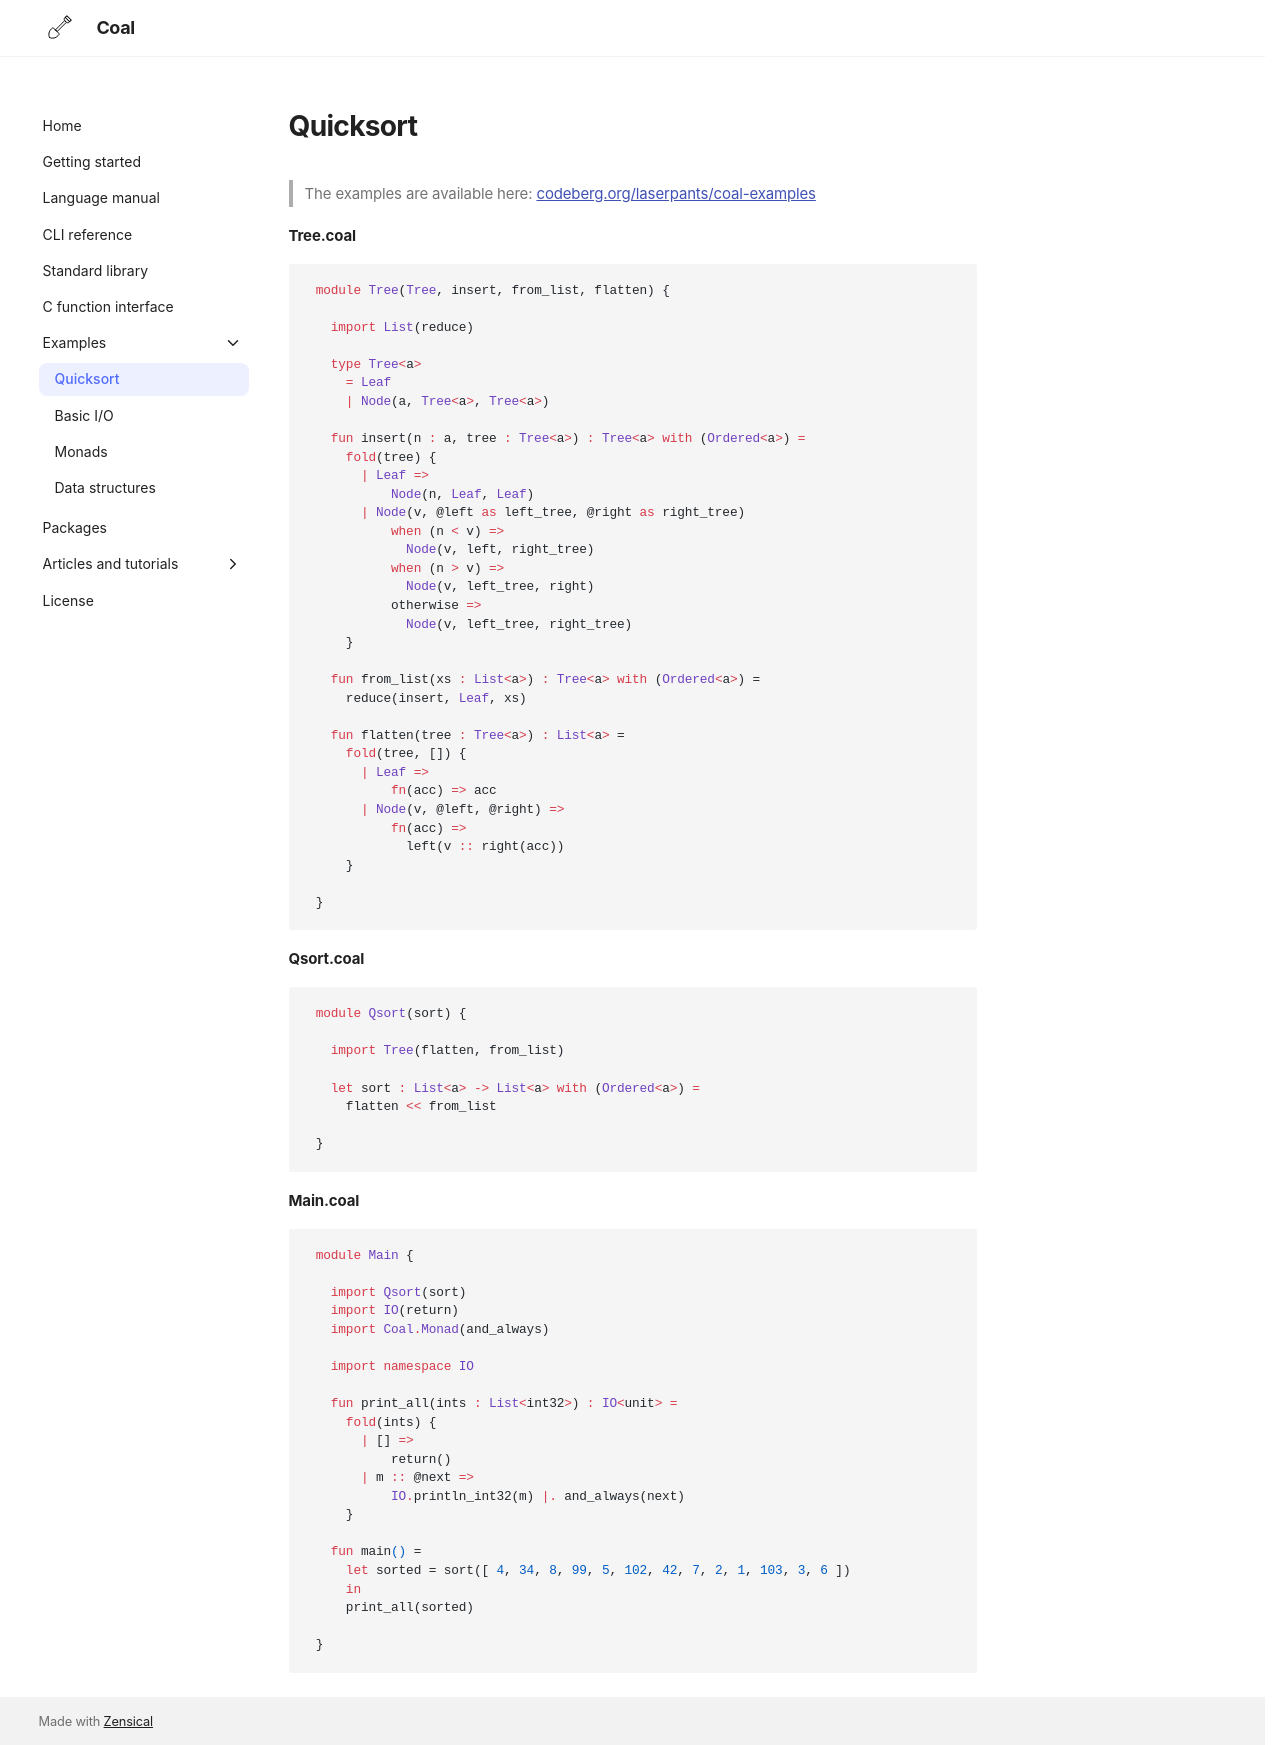

repository: laserpants/coal-docs · page: examples/quicksort/index.html · generator: mkdocs

# Quicksort

> The examples are available here: [codeberg.org/laserpants/coal-examples](https://codeberg.org/laserpants/coal-examples)

#### Tree.coal

```coal
module Tree(Tree, insert, from_list, flatten) {

  import List(reduce)

  type Tree<a>
    = Leaf
    | Node(a, Tree<a>, Tree<a>)

  fun insert(n : a, tree : Tree<a>) : Tree<a> with (Ordered<a>) =
    fold(tree) {
      | Leaf => 
          Node(n, Leaf, Leaf)
      | Node(v, @left as left_tree, @right as right_tree) 
          when (n < v) => 
            Node(v, left, right_tree)
          when (n > v) => 
            Node(v, left_tree, right)
          otherwise => 
            Node(v, left_tree, right_tree)
    }

  fun from_list(xs : List<a>) : Tree<a> with (Ordered<a>) =
    reduce(insert, Leaf, xs)

  fun flatten(tree : Tree<a>) : List<a> =
    fold(tree, []) {
      | Leaf => 
          fn(acc) => acc
      | Node(v, @left, @right) =>
          fn(acc) =>
            left(v :: right(acc))
    }

}
```

#### Qsort.coal

```coal
module Qsort(sort) {

  import Tree(flatten, from_list)

  let sort : List<a> -> List<a> with (Ordered<a>) =
    flatten << from_list

}
```

#### Main.coal

```coal
module Main {

  import Qsort(sort)
  import IO(return)
  import Coal.Monad(and_always)
  
  import namespace IO

  fun print_all(ints : List<int32>) : IO<unit> =
    fold(ints) {
      | [] =>
          return()
      | m :: @next =>
          IO.println_int32(m) |. and_always(next)
    }

  fun main() = 
    let sorted = sort([ 4, 34, 8, 99, 5, 102, 42, 7, 2, 1, 103, 3, 6 ]) 
    in 
    print_all(sorted) 

}
```
